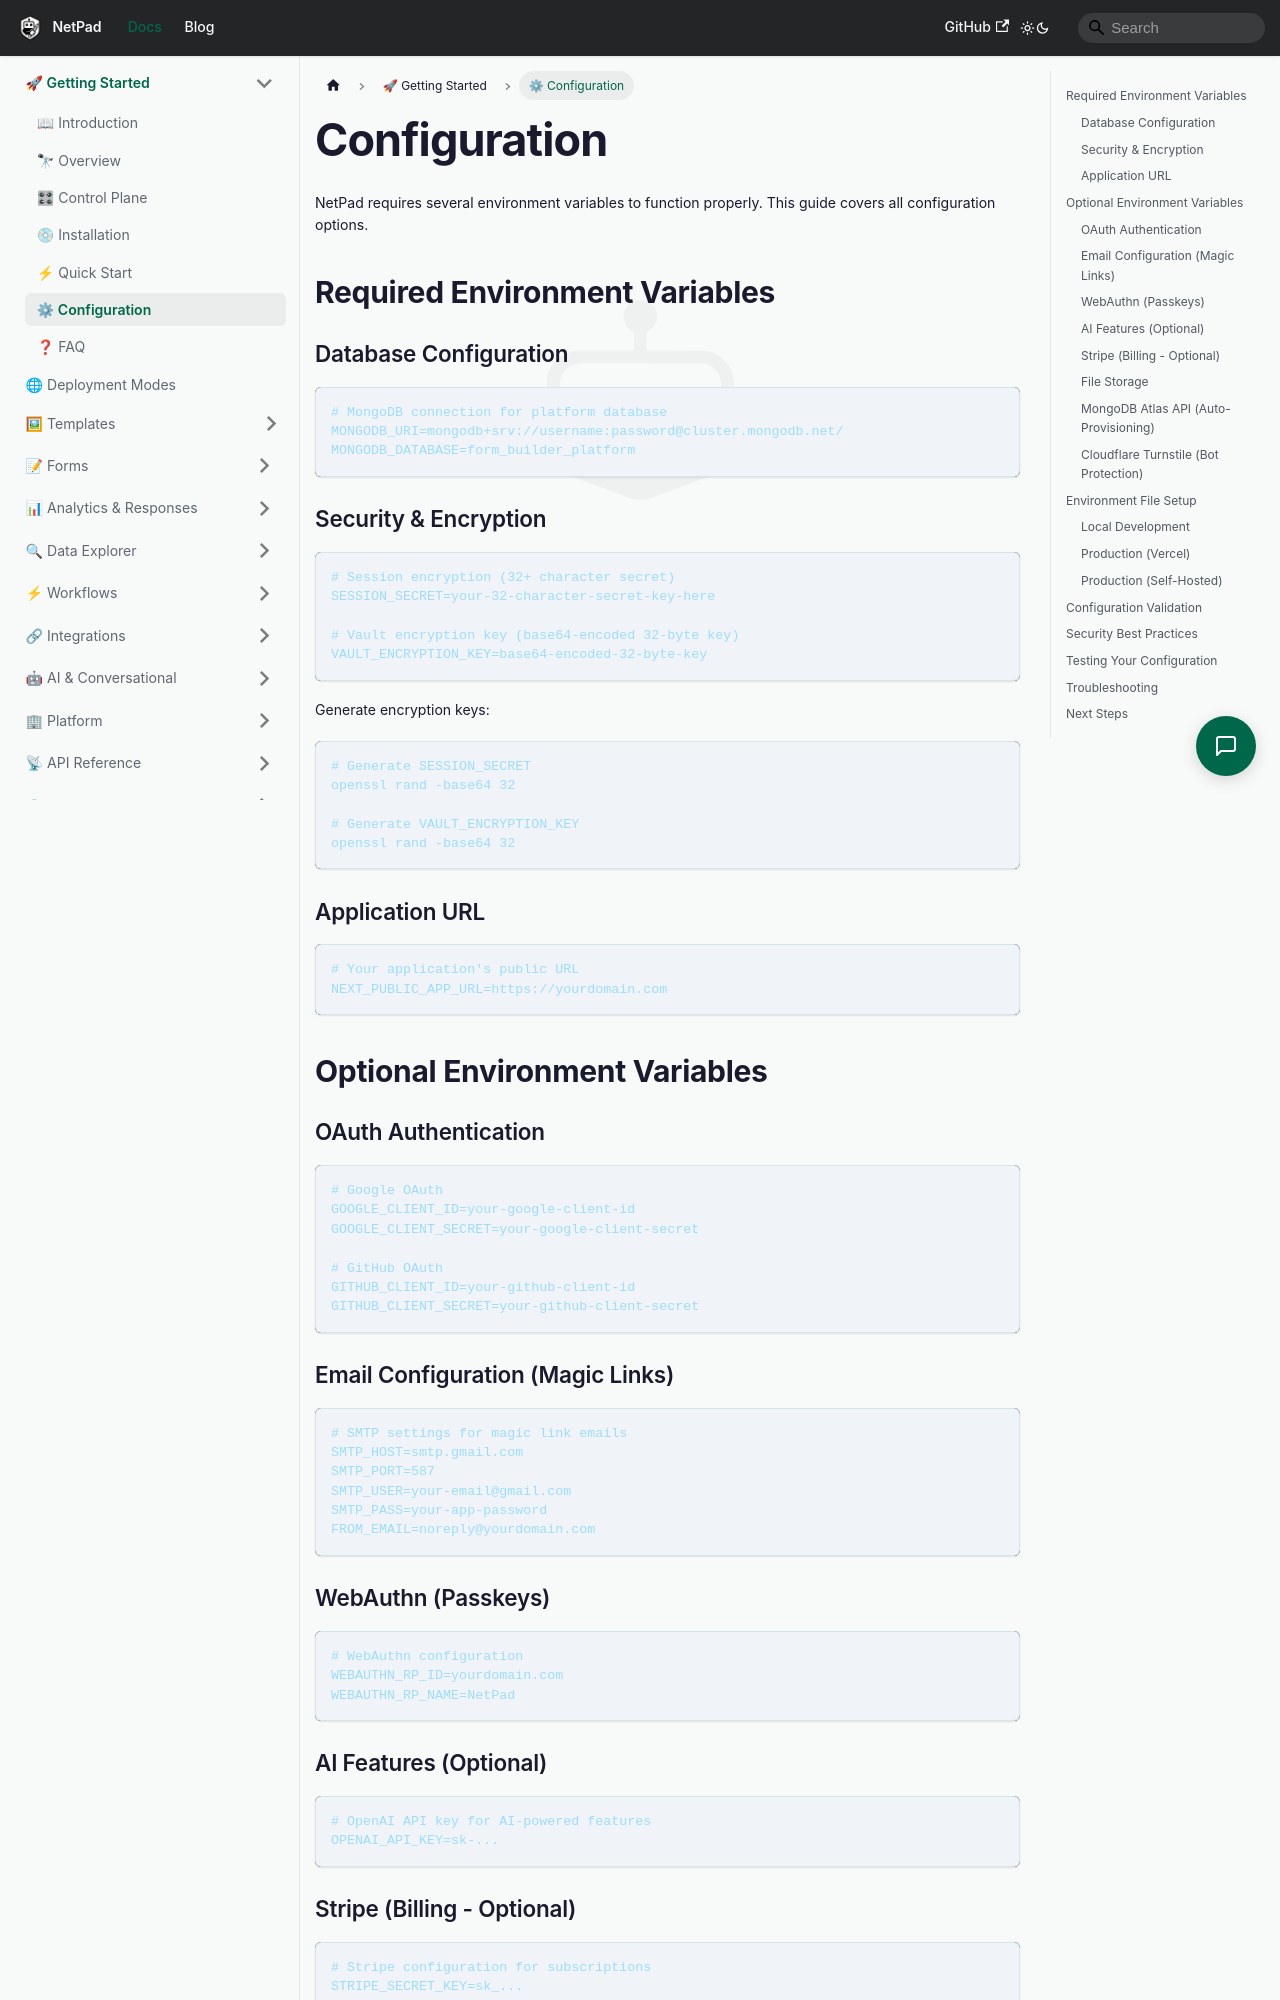

repository: mrlynn/netpad-docs · page: docs/getting-started/configuration/index.html · generator: docusaurus

# Configuration

NetPad requires several environment variables to function properly. This guide covers all configuration options.

## Required Environment Variables

### Database Configuration

```bash
# MongoDB connection for platform database
MONGODB_URI=mongodb+srv://username:password@cluster.mongodb.net/
MONGODB_DATABASE=form_builder_platform
```

### Security & Encryption

```bash
# Session encryption (32+ character secret)
SESSION_SECRET=your-32-character-secret-key-here

# Vault encryption key (base64-encoded 32-byte key)
VAULT_ENCRYPTION_KEY=base64-encoded-32-byte-key
```

Generate encryption keys:
```bash
# Generate SESSION_SECRET
openssl rand -base64 32

# Generate VAULT_ENCRYPTION_KEY
openssl rand -base64 32
```

### Application URL

```bash
# Your application's public URL
NEXT_PUBLIC_APP_URL=https://yourdomain.com
```

## Optional Environment Variables

### OAuth Authentication

```bash
# Google OAuth
GOOGLE_CLIENT_ID=your-google-client-id
GOOGLE_CLIENT_SECRET=your-google-client-secret

# GitHub OAuth
GITHUB_CLIENT_ID=your-github-client-id
GITHUB_CLIENT_SECRET=your-github-client-secret
```

### Email Configuration (Magic Links)

```bash
# SMTP settings for magic link emails
SMTP_HOST=smtp.gmail.com
SMTP_PORT=587
SMTP_USER=your-email@gmail.com
SMTP_PASS=your-app-password
FROM_EMAIL=noreply@yourdomain.com
```

### WebAuthn (Passkeys)

```bash
# WebAuthn configuration
WEBAUTHN_RP_ID=yourdomain.com
WEBAUTHN_RP_NAME=NetPad
```

### AI Features (Optional)

```bash
# OpenAI API key for AI-powered features
OPENAI_API_KEY=sk-...
```
